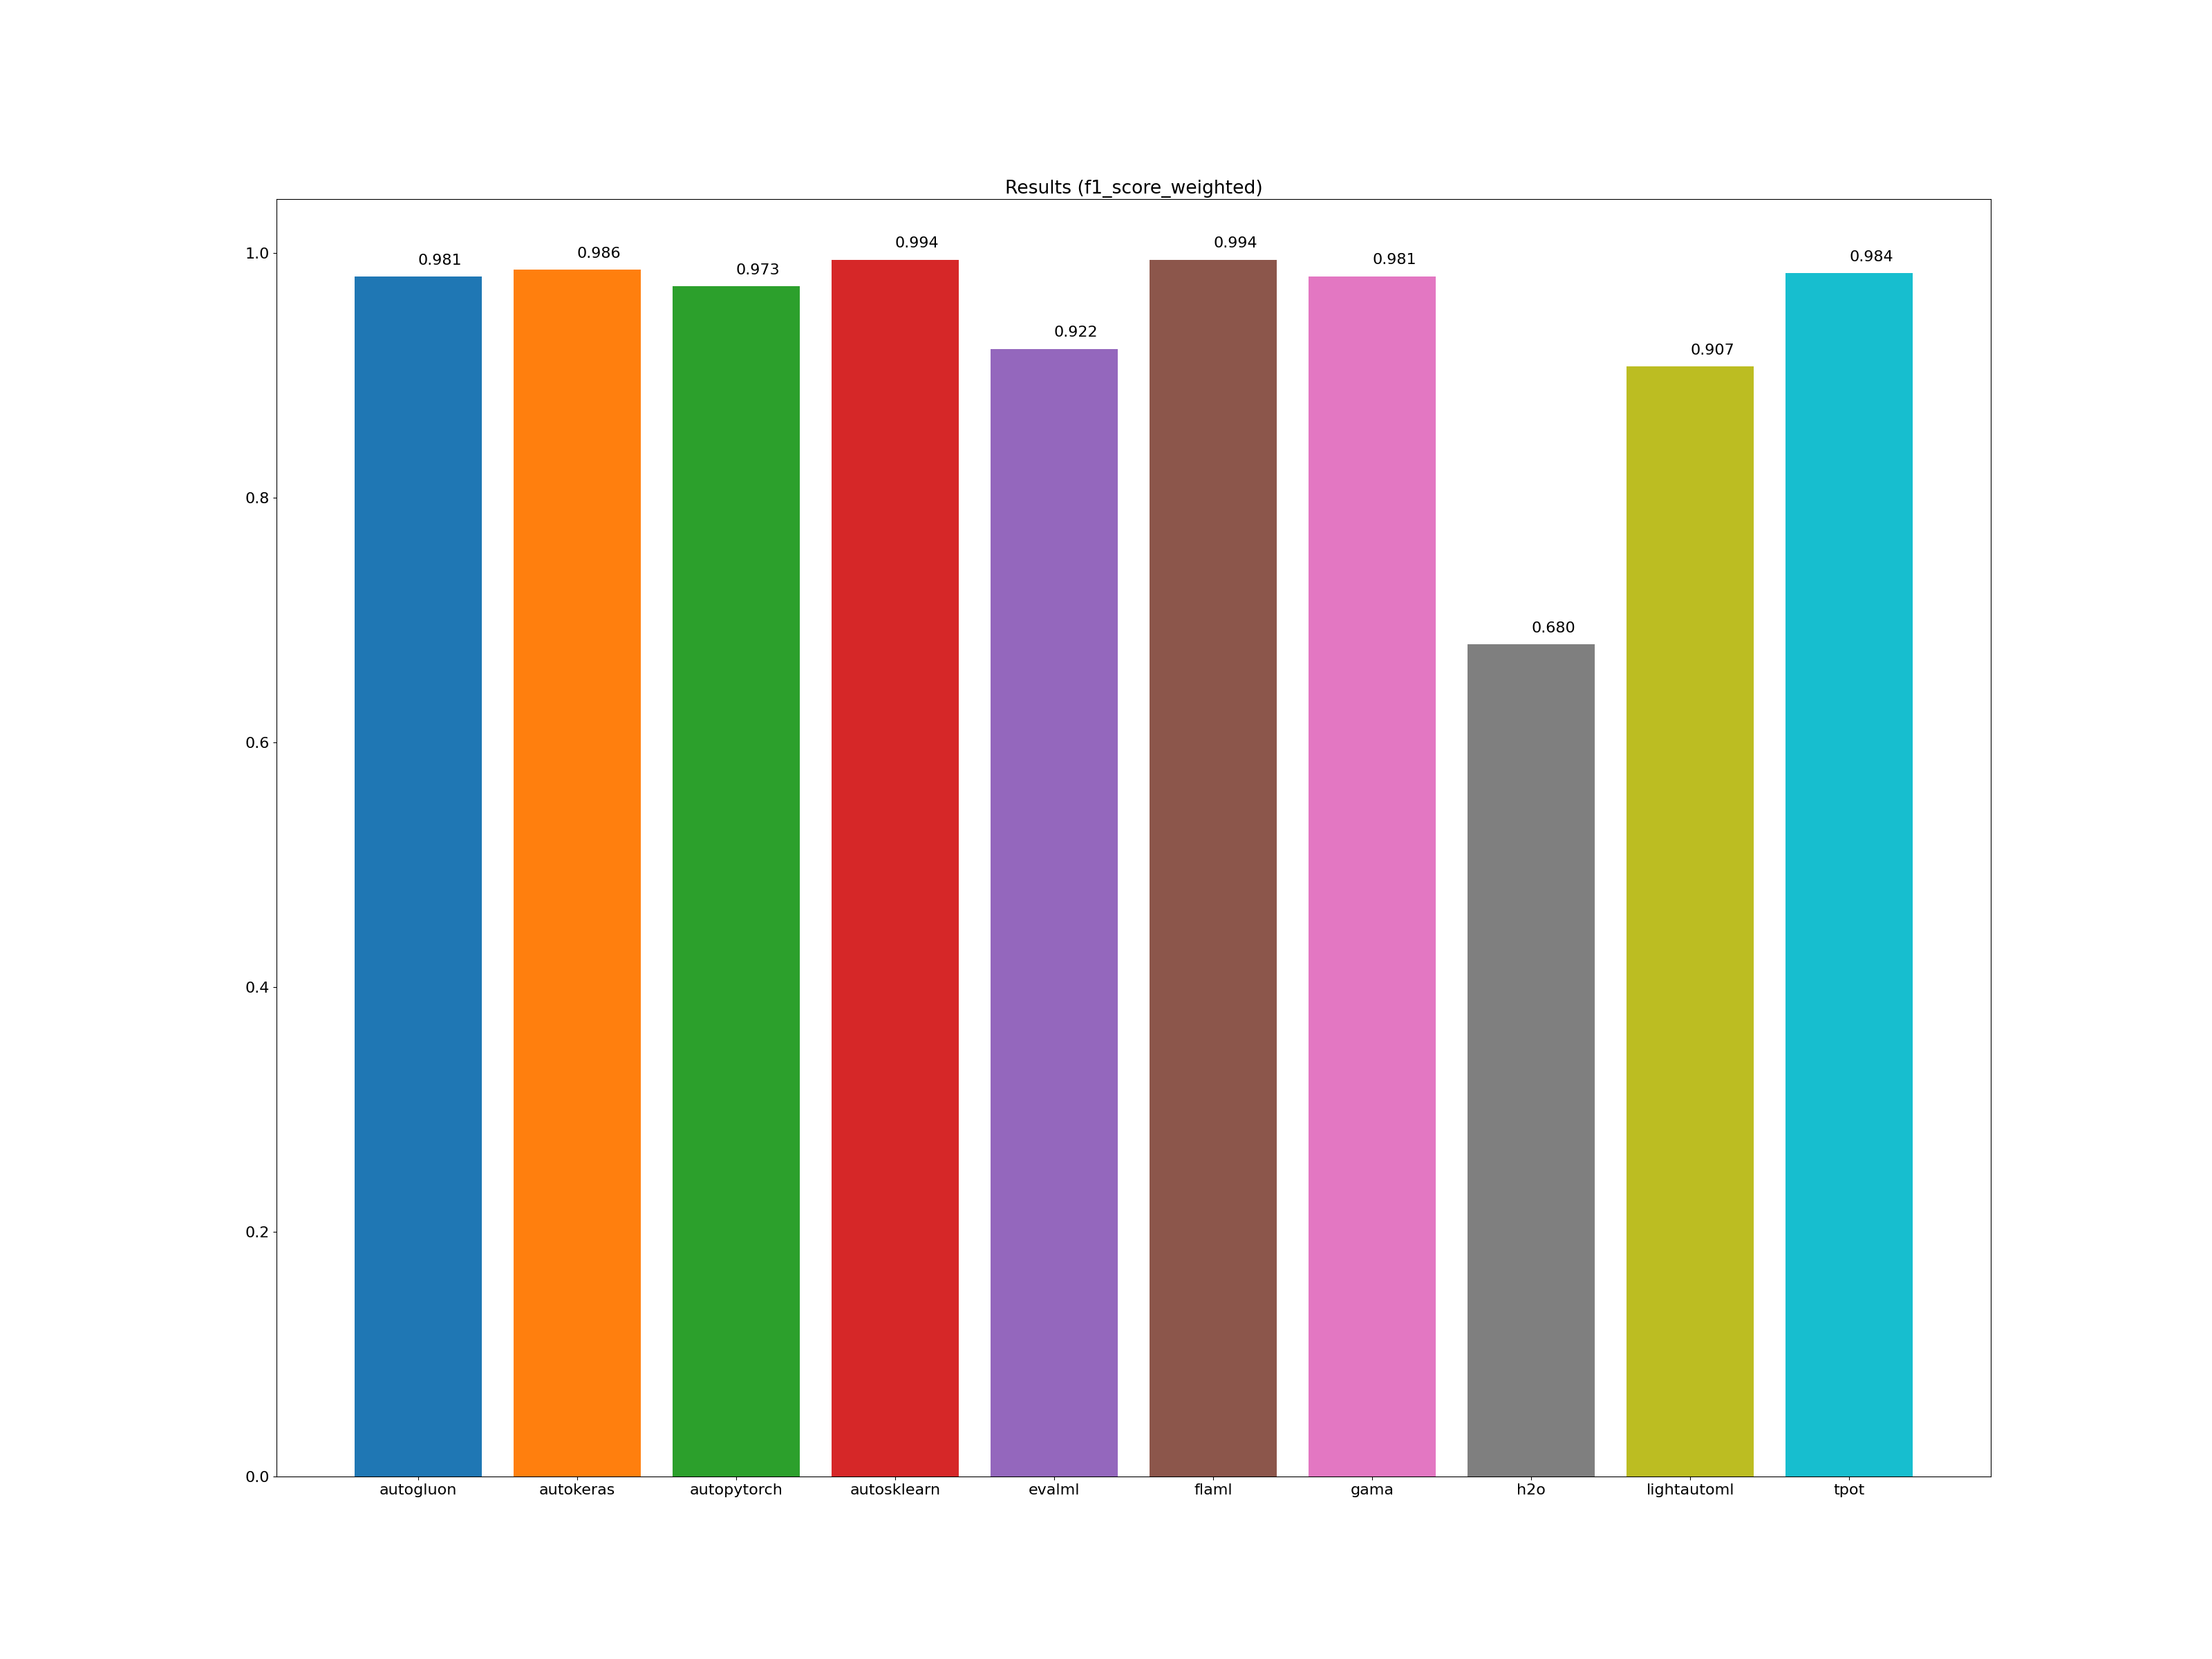

The data file committed next to this chart (first rows):
framework, accuracy_score, average_precision_score, balanced_accuracy_score, cohen_kappa_score, f1_score_macro, f1_score_micro, f1_score_weighted, matthews_corrcoef, precision_score, recall_score, roc_auc_score, coverage_error, label_ranking_average_precision_score, label_ranking_loss, training_time, test_time
autogluon, 0.980, -1.000, 0.967, 0.958, 0.935, 0.980, 0.981, 0.958, -1.000, -1.000, -1.000, -1.000, -1.000, -1.000, 00:00:11, 00:00:00
autokeras, 0.986, -1.000, 0.965, 0.970, 0.942, 0.986, 0.986, 0.970, -1.000, -1.000, -1.000, -1.000, -1.000, -1.000, 00:01:17, 00:00:00
autopytorch, 0.971, -1.000, 0.946, 0.940, 0.909, 0.971, 0.973, 0.940, -1.000, -1.000, -1.000, -1.000, -1.000, -1.000, 00:13:38, 00:02:17
autosklearn, 0.994, -1.000, 0.994, 0.988, 0.976, 0.994, 0.994, 0.988, -1.000, -1.000, -1.000, -1.000, -1.000, -1.000, 00:19:39, 00:00:02
evalml, 0.916, -1.000, 0.860, 0.826, 0.787, 0.916, 0.922, 0.831, -1.000, -1.000, -1.000, -1.000, -1.000, -1.000, 00:10:01, 00:00:00
flaml, 0.994, -1.000, 0.994, 0.988, 0.976, 0.994, 0.994, 0.988, -1.000, -1.000, -1.000, -1.000, -1.000, -1.000, 00:10:00, 00:00:00
gama, 0.980, -1.000, 0.944, 0.958, 0.915, 0.980, 0.981, 0.958, -1.000, -1.000, -1.000, -1.000, -1.000, -1.000, 00:08:59, 00:00:00
h2o, 0.728, -1.000, 0.325, 0.322, 0.315, 0.728, 0.680, 0.342, -1.000, -1.000, -1.000, -1.000, -1.000, -1.000, 00:10:10, 00:00:00
lightautoml, 0.902, -1.000, 0.482, 0.795, 0.489, 0.902, 0.907, 0.795, -1.000, -1.000, -1.000, -1.000, -1.000, -1.000, 00:00:51, 00:00:00
tpot, 0.983, -1.000, 0.947, 0.964, 0.923, 0.983, 0.984, 0.964, -1.000, -1.000, -1.000, -1.000, -1.000, -1.000, 00:10:02, 00:00:00
